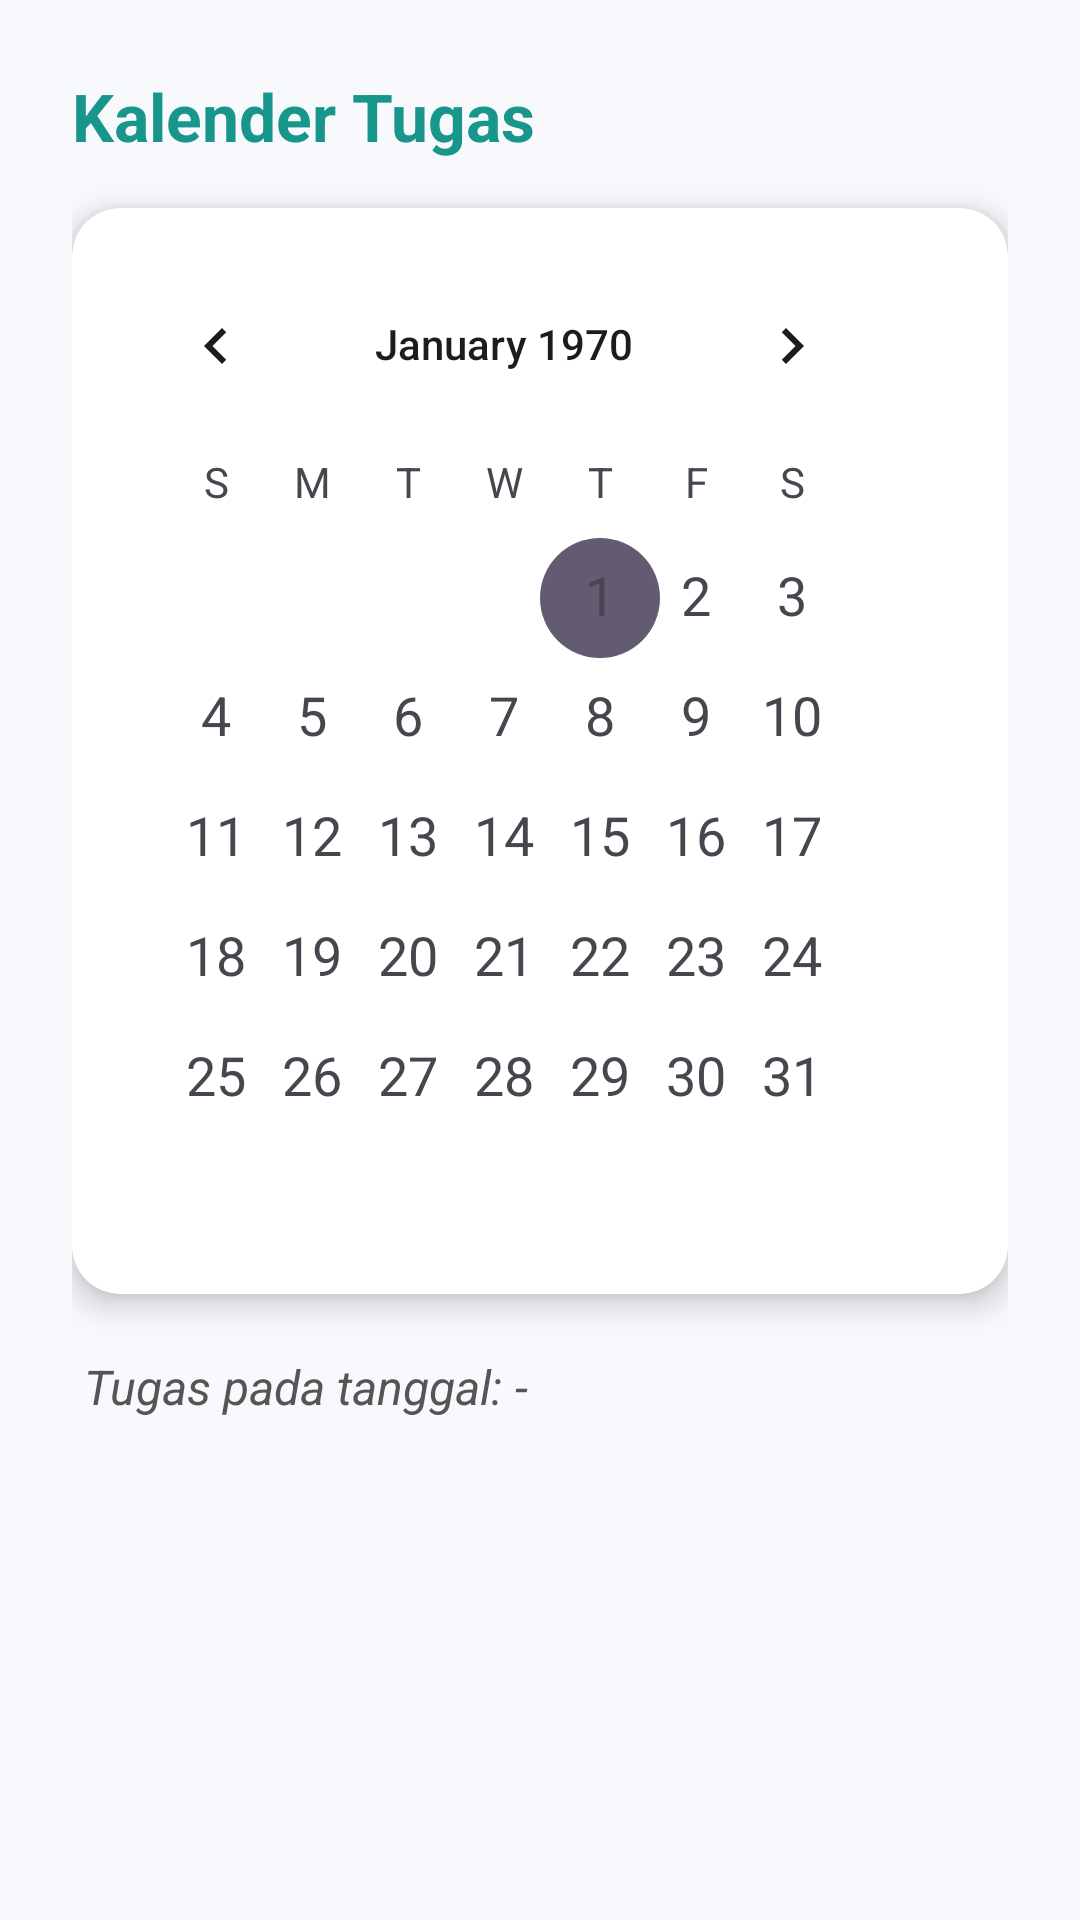

Layout XML and referenced resources for this Android screen:
<!-- AndroidManifest.xml: application theme Theme.TodochiApp -->
<!-- res/layout/fragment_calendar.xml -->
<?xml version="1.0" encoding="utf-8"?>
<LinearLayout
    xmlns:android="http://schemas.android.com/apk/res/android"
    xmlns:app="http://schemas.android.com/apk/res-auto"
    android:orientation="vertical"
    android:background="@color/bgLight"
    android:padding="24dp"
    android:layout_width="match_parent"
    android:layout_height="match_parent">

    
    <TextView
        android:id="@+id/tvCalendarTitle"
        android:layout_width="wrap_content"
        android:layout_height="wrap_content"
        android:text="Kalender Tugas"
        android:textSize="22sp"
        android:textStyle="bold"
        android:textColor="@color/primaryDark"
        android:layout_marginBottom="16dp" />

    
    <androidx.cardview.widget.CardView
        android:layout_width="match_parent"
        android:layout_height="wrap_content"
        android:layout_marginBottom="16dp"
        app:cardCornerRadius="16dp"
        app:cardElevation="6dp"
        android:backgroundTint="@android:color/white"
        android:elevation="4dp">

        <CalendarView
            android:id="@+id/calendarView"
            android:layout_width="match_parent"
            android:layout_height="wrap_content"
            android:padding="12dp"
            android:dateTextAppearance="@style/TextAppearance.AppCompat.Medium"
            android:weekDayTextAppearance="@style/TextAppearance.AppCompat.Small" />
    </androidx.cardview.widget.CardView>

    
    <TextView
        android:id="@+id/tvSelectedDate"
        android:layout_width="match_parent"
        android:layout_height="wrap_content"
        android:text="Tugas pada tanggal: -"
        android:textSize="16sp"
        android:textStyle="italic"
        android:textColor="#555555"
        android:padding="4dp"
        android:layout_marginBottom="12dp" />

    
    <androidx.recyclerview.widget.RecyclerView
        android:id="@+id/rvTodosCalendar"
        android:layout_width="match_parent"
        android:layout_height="0dp"
        android:layout_weight="1"
        android:paddingHorizontal="4dp"
        android:paddingBottom="8dp"
        android:clipToPadding="false"
        android:overScrollMode="never" />
</LinearLayout>
<!-- resources referenced by this layout -->
<resources>
  <color name="bgLight">#F7F9FC</color>
  <color name="primaryDark">#18968C</color>
  <style name="Theme.TodochiApp" parent="Base.Theme.TodochiApp" />
  <style name="Base.Theme.TodochiApp" parent="Theme.Material3.DayNight.NoActionBar">
          
          
      </style>
</resources>
